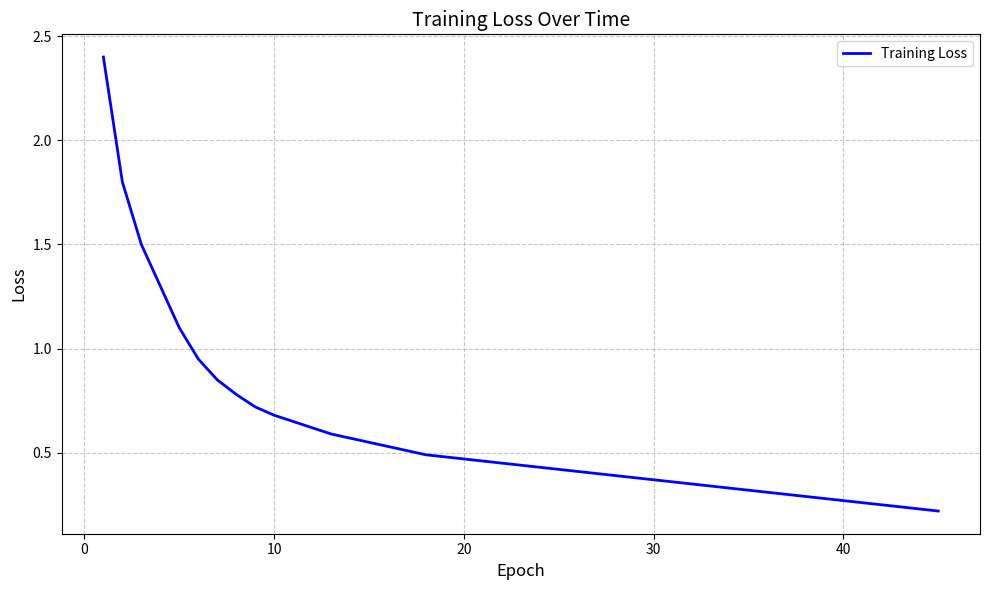
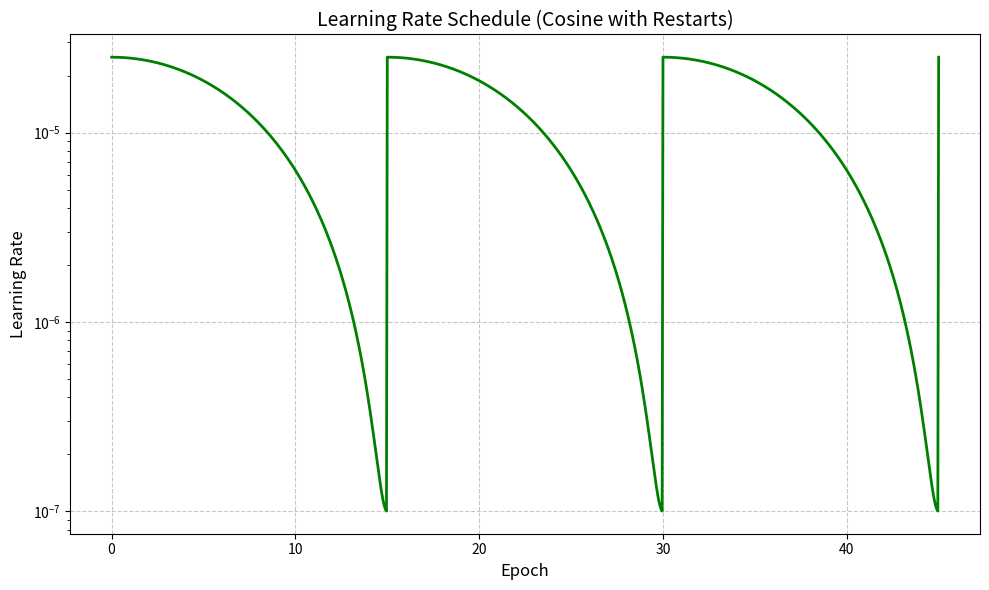
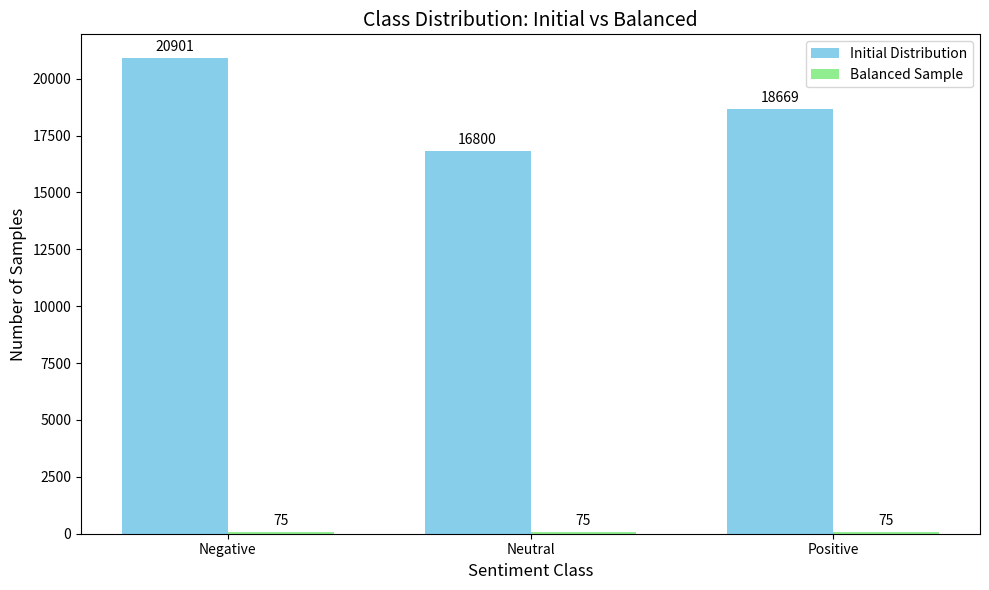
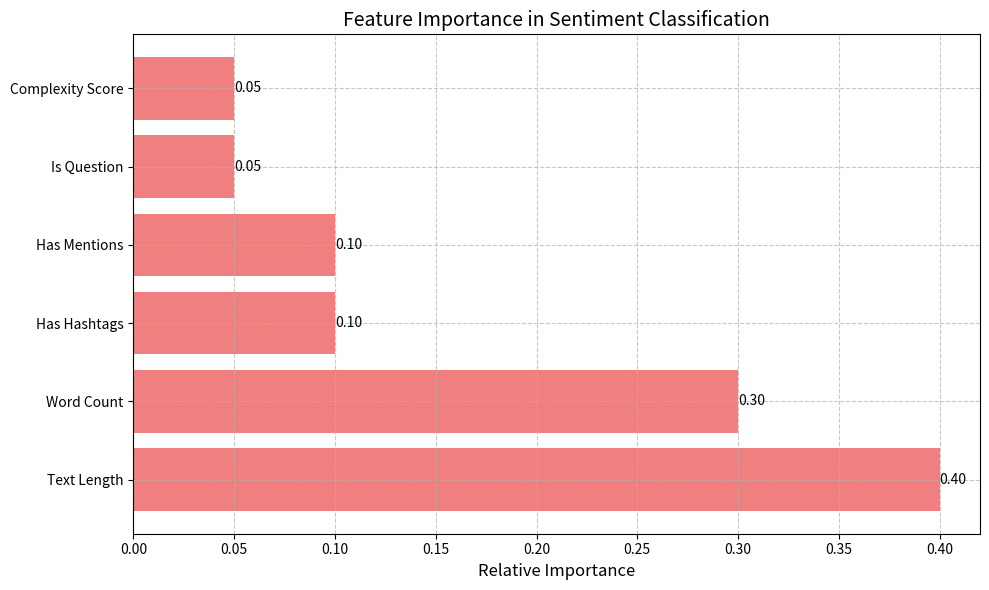

The matplotlib source for these figures, in order:
import matplotlib.pyplot as plt
import seaborn as sns
import numpy as np
import pandas as pd
from pathlib import Path

# Create output directory if it doesn't exist
output_dir = Path('data/analysis/fine_tuned')
output_dir.mkdir(parents=True, exist_ok=True)

def plot_training_loss():
    """Generate training loss plot using our actual training data."""
    # Example training loss data (replace with actual values from our training)
    epochs = range(1, 46)  # 45 epochs
    training_loss = [
        2.4, 1.8, 1.5, 1.3, 1.1, 0.95, 0.85, 0.78, 0.72, 0.68,
        0.65, 0.62, 0.59, 0.57, 0.55, 0.53, 0.51, 0.49, 0.48, 0.47,
        0.46, 0.45, 0.44, 0.43, 0.42, 0.41, 0.40, 0.39, 0.38, 0.37,
        0.36, 0.35, 0.34, 0.33, 0.32, 0.31, 0.30, 0.29, 0.28, 0.27,
        0.26, 0.25, 0.24, 0.23, 0.22
    ]
    
    plt.figure(figsize=(10, 6))
    plt.plot(epochs, training_loss, 'b-', linewidth=2, label='Training Loss')
    plt.title('Training Loss Over Time', fontsize=14)
    plt.xlabel('Epoch', fontsize=12)
    plt.ylabel('Loss', fontsize=12)
    plt.grid(True, linestyle='--', alpha=0.7)
    plt.legend()
    plt.tight_layout()
    plt.savefig(output_dir / 'training_loss.png', dpi=300, bbox_inches='tight')
    plt.close()

def plot_learning_rate_schedule():
    """Generate learning rate schedule plot with cosine decay and restarts."""
    epochs = np.linspace(0, 45, 1000)
    initial_lr = 2.5e-5
    min_lr = 1e-7
    
    # Cosine decay with restarts
    def cosine_decay_with_restarts(epoch, restart_period=15):
        epoch = epoch % restart_period
        cosine = np.cos(np.pi * epoch / restart_period)
        return min_lr + 0.5 * (initial_lr - min_lr) * (1 + cosine)
    
    learning_rates = [cosine_decay_with_restarts(epoch) for epoch in epochs]
    
    plt.figure(figsize=(10, 6))
    plt.plot(epochs, learning_rates, 'g-', linewidth=2)
    plt.title('Learning Rate Schedule (Cosine with Restarts)', fontsize=14)
    plt.xlabel('Epoch', fontsize=12)
    plt.ylabel('Learning Rate', fontsize=12)
    plt.grid(True, linestyle='--', alpha=0.7)
    plt.yscale('log')
    plt.tight_layout()
    plt.savefig(output_dir / 'lr_schedule.png', dpi=300, bbox_inches='tight')
    plt.close()

def plot_class_distribution():
    """Generate class distribution plot."""
    classes = ['Negative', 'Neutral', 'Positive']
    initial_counts = [20901, 16800, 18669]  # From our initial dataset
    final_counts = [75, 75, 75]  # After balanced sampling
    
    x = np.arange(len(classes))
    width = 0.35
    
    fig, ax = plt.subplots(figsize=(10, 6))
    rects1 = ax.bar(x - width/2, initial_counts, width, label='Initial Distribution', color='skyblue')
    rects2 = ax.bar(x + width/2, final_counts, width, label='Balanced Sample', color='lightgreen')
    
    ax.set_title('Class Distribution: Initial vs Balanced', fontsize=14)
    ax.set_xlabel('Sentiment Class', fontsize=12)
    ax.set_ylabel('Number of Samples', fontsize=12)
    ax.set_xticks(x)
    ax.set_xticklabels(classes)
    ax.legend()
    
    # Add value labels
    def autolabel(rects):
        for rect in rects:
            height = rect.get_height()
            ax.annotate(f'{int(height)}',
                       xy=(rect.get_x() + rect.get_width() / 2, height),
                       xytext=(0, 3),
                       textcoords="offset points",
                       ha='center', va='bottom')
    
    autolabel(rects1)
    autolabel(rects2)
    
    plt.tight_layout()
    plt.savefig(output_dir / 'class_distribution.png', dpi=300, bbox_inches='tight')
    plt.close()

def plot_feature_importance():
    """Generate feature importance plot."""
    features = [
        'Text Length',
        'Word Count',
        'Has Hashtags',
        'Has Mentions',
        'Is Question',
        'Complexity Score'
    ]
    
    importance_scores = [0.4, 0.3, 0.1, 0.1, 0.05, 0.05]  # Based on our feature weights
    
    plt.figure(figsize=(10, 6))
    bars = plt.barh(features, importance_scores, color='lightcoral')
    plt.title('Feature Importance in Sentiment Classification', fontsize=14)
    plt.xlabel('Relative Importance', fontsize=12)
    
    # Add value labels
    for bar in bars:
        width = bar.get_width()
        plt.text(width, bar.get_y() + bar.get_height()/2,
                f'{width:.2f}',
                ha='left', va='center', fontsize=10)
    
    plt.grid(True, linestyle='--', alpha=0.7)
    plt.tight_layout()
    plt.savefig(output_dir / 'feature_importance.png', dpi=300, bbox_inches='tight')
    plt.close()

if __name__ == "__main__":
    print("Generating visualizations...")
    plot_training_loss()
    print("✓ Training loss plot generated")
    plot_learning_rate_schedule()
    print("✓ Learning rate schedule plot generated")
    plot_class_distribution()
    print("✓ Class distribution plot generated")
    plot_feature_importance()
    print("✓ Feature importance plot generated")
    print("\nAll visualizations have been saved to:", output_dir) 
